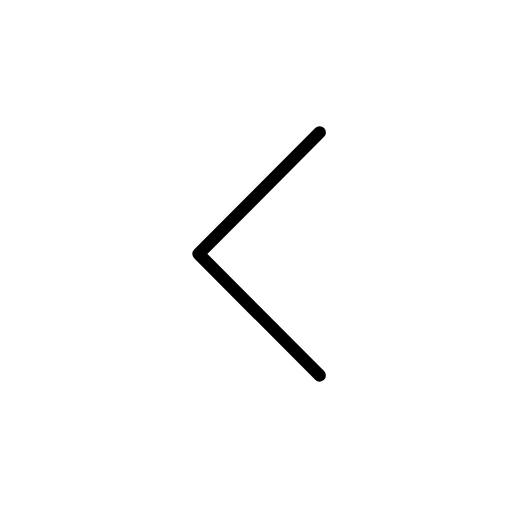
t = 0.00 s
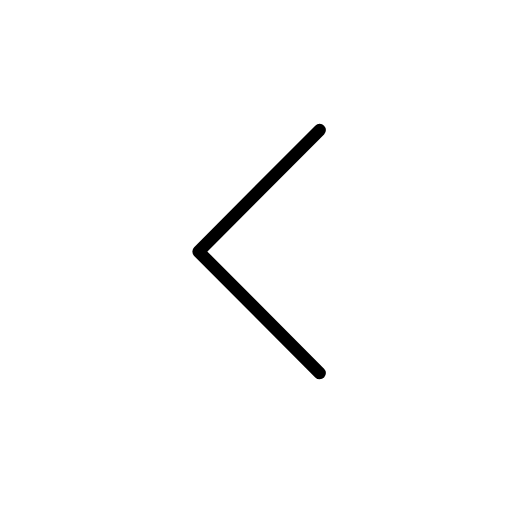
t = 0.48 s
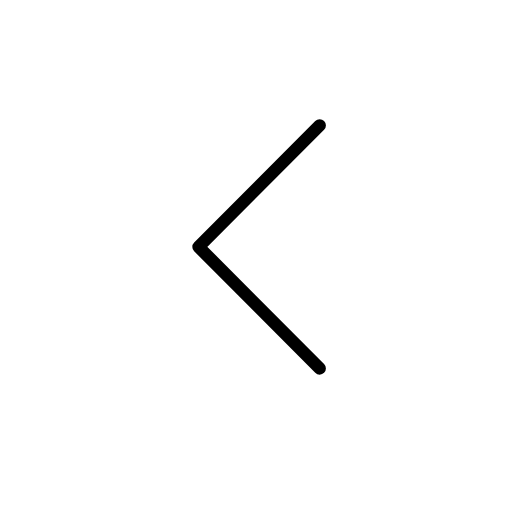
t = 1.43 s
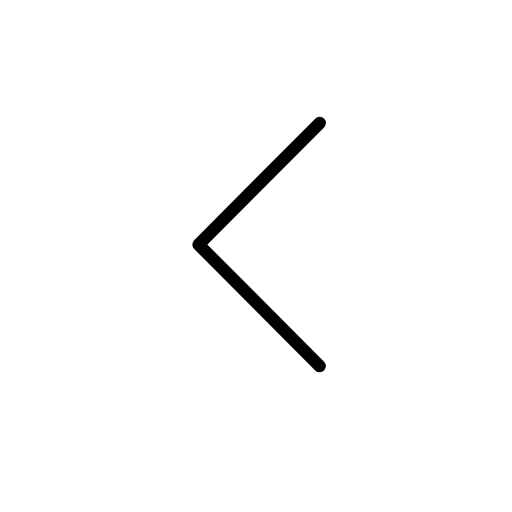
t = 1.90 s
t = 2.38 s: frame unchanged from t = 1.43 s, image omitted
t = 3.33 s: frame unchanged from t = 0.48 s, image omitted

The animated SVG that drew these frames (rendered in a browser with its animation timeline set to each time). Animation: 1 SMIL element (animateTransform=1); one cycle of 3.80 s, repeats indefinitely.

<?xml version='1.0' encoding='utf-8'?>
<svg xmlns="http://www.w3.org/2000/svg" id="emoji" viewBox="-5 -5 82 82" width="200" height="200" role="img">
  <title>OpenMoji: return</title><g><g id="color" />
  <g id="hair" />
  <g id="skin" />
  <g id="skin-shadow" />
  <g id="line">
    <polyline fill="none" stroke="#000000" stroke-linecap="round" stroke-linejoin="round" stroke-miterlimit="10" stroke-width="2" points="46.1964,16.2048 26.8036,35.6651 46.1964,55.1254" />
  </g>
<animateTransform attributeName="transform" type="translate" values="0 0;0 -1.5;0 0" dur="3.8s" repeatCount="indefinite" /></g></svg>
